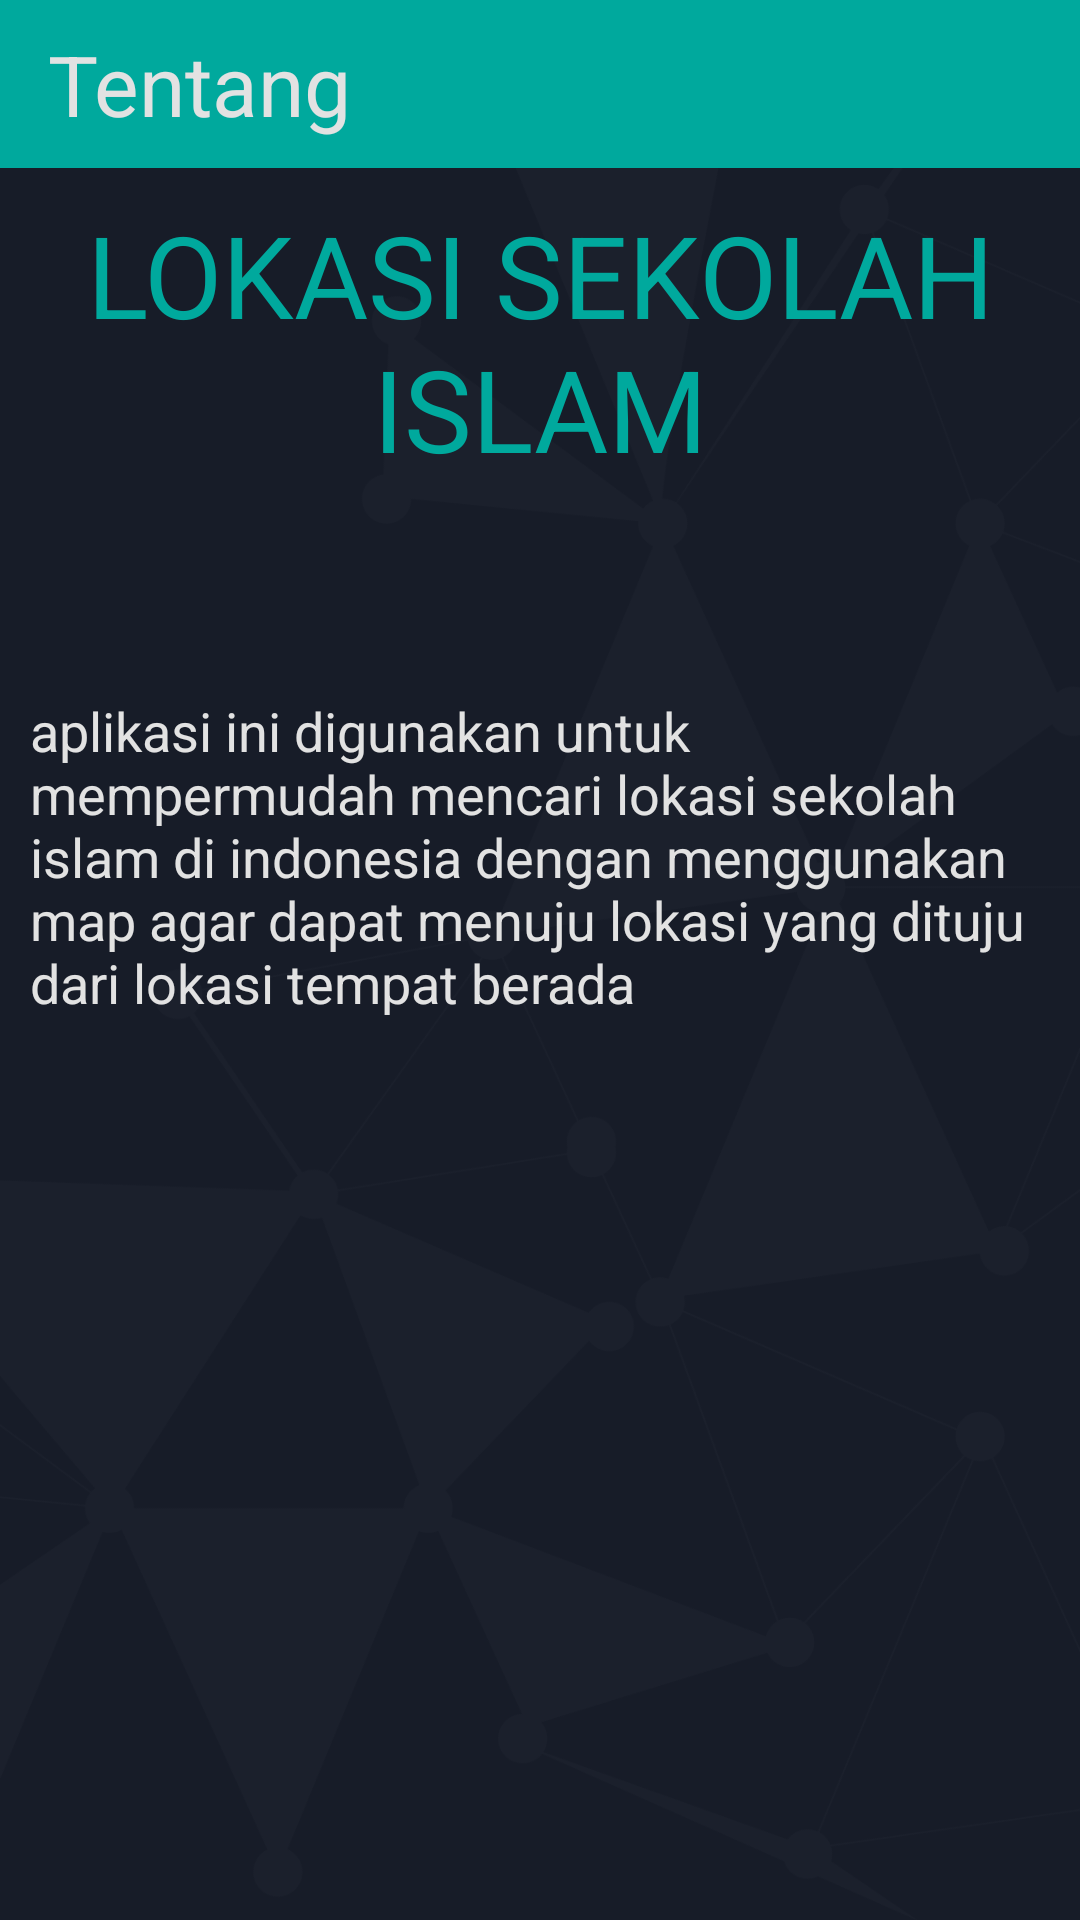

This screen was rendered from an Android layout file. Write that file and the resources it references.
<!-- AndroidManifest.xml: application theme AppTheme -->
<!-- res/layout/activity_about.xml -->
<LinearLayout xmlns:android="http://schemas.android.com/apk/res/android"
              xmlns:tools="http://schemas.android.com/tools"
              android:layout_width="match_parent"
              android:layout_height="match_parent"
              android:orientation="vertical"
              android:background="@drawable/background"
              tools:context="com.andre.lokasisekolahislam.app.views.activity.About">

    <android.support.v7.widget.Toolbar
            android:layout_width="match_parent"
            android:background="@color/green"
            android:id="@+id/toolAbout"
            android:layout_height="wrap_content">
        <TextView
                android:layout_width="match_parent"
                android:text="@string/about"
                android:textColor="@color/click"
                android:layout_gravity="center_vertical"
                android:textSize="@dimen/textLarge"
                android:id="@+id/titleAboutBar"
                android:layout_height="wrap_content"/>

    </android.support.v7.widget.Toolbar>
    <TextView
            android:layout_width="match_parent"
            android:gravity="center"
            android:layout_marginTop="@dimen/margin"
            android:textSize="@dimen/textExtraLarge"
            android:text="@string/about_title"
            android:textColor="@color/green"
            android:id="@+id/titleAbout"
            android:layout_marginBottom="@dimen/marginMedium"
            android:layout_height="wrap_content"/>
    <TextView android:layout_width="match_parent"
              android:textSize="@dimen/textSmall"
              android:layout_marginTop="@dimen/marginMedium"
              android:padding="@dimen/margin"
              android:textColor="@color/click"
              android:text="@string/about_app"
              android:id="@+id/aboutApp"
              android:layout_height="wrap_content"/>
</LinearLayout>
<!-- resources referenced by this layout -->
<resources>
  <color name="click">#E2E2E2</color>
  <color name="green">#00A99D</color>
  <dimen name="margin">10dp</dimen>
  <dimen name="marginMedium">30dp</dimen>
  <dimen name="textExtraLarge">38sp</dimen>
  <dimen name="textLarge">28sp</dimen>
  <dimen name="textSmall">18sp</dimen>
  <!-- drawable background: png bitmap (drawable-xhdpi, 53745 bytes) -->
  <string name="about">Tentang</string>
  <string name="about_app">aplikasi ini digunakan untuk mempermudah mencari lokasi sekolah islam di indonesia dengan menggunakan map agar dapat menuju lokasi yang dituju dari lokasi tempat berada</string>
  <string name="about_title">LOKASI SEKOLAH ISLAM</string>
  <style name="AppTheme" parent="Theme.AppCompat.Light.NoActionBar">
          
      </style>
</resources>
